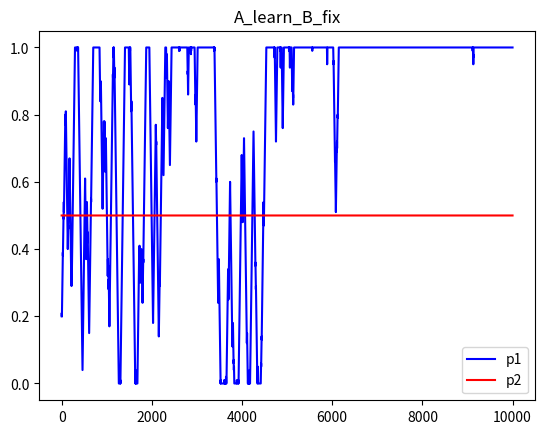

Write Python code to recreate this figure.
# -*- coding:utf-8 -*-

from matplotlib import pyplot as plt
import random
import numpy as np

class Player:

    def __init__(self, q, strategy=[0.5, 0.5], learn=True):
        self.q = [0 for _ in range(len(strategy))]
        self.strategy = strategy
        self.turns = 0
        self.gamma = 0.9
        self.delta = 0.01
        self.learn = learn

    def action(self):
        '''
        执行动作
        '''
        if not self.learn:
            self.current_action = self.policy_action()
            return self.current_action
        j = 0
        if np.random.binomial(1, self.epsilon()) == 1:
            np.random.randint(0, len(self.strategy))
        else:
            j = np.argmax(self.q)
        self.current_action = j
        return self.current_action
    
    def policy_action(self):
        r = random.random()
        s = 0.0
        i = 0
        while True:
            s += self.strategy[i]
            if s >= r:
                break
            i += 1
        return i

    def learning_rate(self):
        return 1/(10+0.00001*self.turns)

    def epsilon(self):
        return 0.5/(1+0.0001*self.turns)

    def get_strategy(self, i):
        return self.strategy[i]

    def update(self, reward):
        '''
        更新
        '''
        if self.learn:
            self.update_value(reward)
            self.update_strategy()
            self.turns += 1

    def update_value(self, reward):
        self.q[self.current_action] = (1-self.learning_rate()) * self.q[self.current_action] + self.learning_rate() * (reward + self.gamma * np.max(self.q))

    def update_strategy(self):
        best_action = np.argmax(self.q)
        s = 0.0
        idx = 0
        for i in range(len(self.strategy)):
            if i != best_action:
                a = min(self.strategy[i], self.delta/(len(self.strategy)-1))
                self.strategy[i] += -a
                s += a
            else:
                idx = i
        self.strategy[idx] += s
            
    
class PHC:

    def __init__(self, name, player1, player2, count):
        self.name = name
        self.p1 = player1
        self.p2 = player2
        self.iteration = count

    def run(self):
        x = []
        y1, y2 = [], []
        for i in range(self.iteration):
            s1, s2 = self.p1.get_strategy(0), self.p2.get_strategy(0)
            x.append(i)
            y1.append(s1)
            y2.append(s2)
            # self.draw(x, y1, y2)
            a1, a2 = self.p1.action(), self.p2.action()
            r1, r2 = self.reward(a1, a2)
            self.p1.update(r1)
            self.p2.update(r2)
        self.draw(x, y1, y2)
        self.close()

    def reward(self, a1, a2):
        if a1 + a2 == 0 or a1 + a2 == 2:
            return 1, -1
        return -1, 1
    
    def draw(self, x, y1, y2):
        # plt.clf()
        plt.plot(x, y1, color='blue', label='p1')
        plt.plot(x, y2, color='red', label='p2')
        plt.legend()
        # plt.pause(0.1)

    def close(self):
        plt.title(self.name)
        plt.savefig('./' + self.name + '.png')
        plt.close()

def ALearningBFix():
    p1 = Player(q=[0.0, 0.0], strategy=[0.2, 0.8], learn=True)
    p2 = Player(q=[0.0, 0.0], strategy=[0.5, 0.5], learn=False)
    phc = PHC('A_learn_B_fix', p1, p2, 10000)
    phc.run()

if __name__ == "__main__":
    ALearningBFix()
